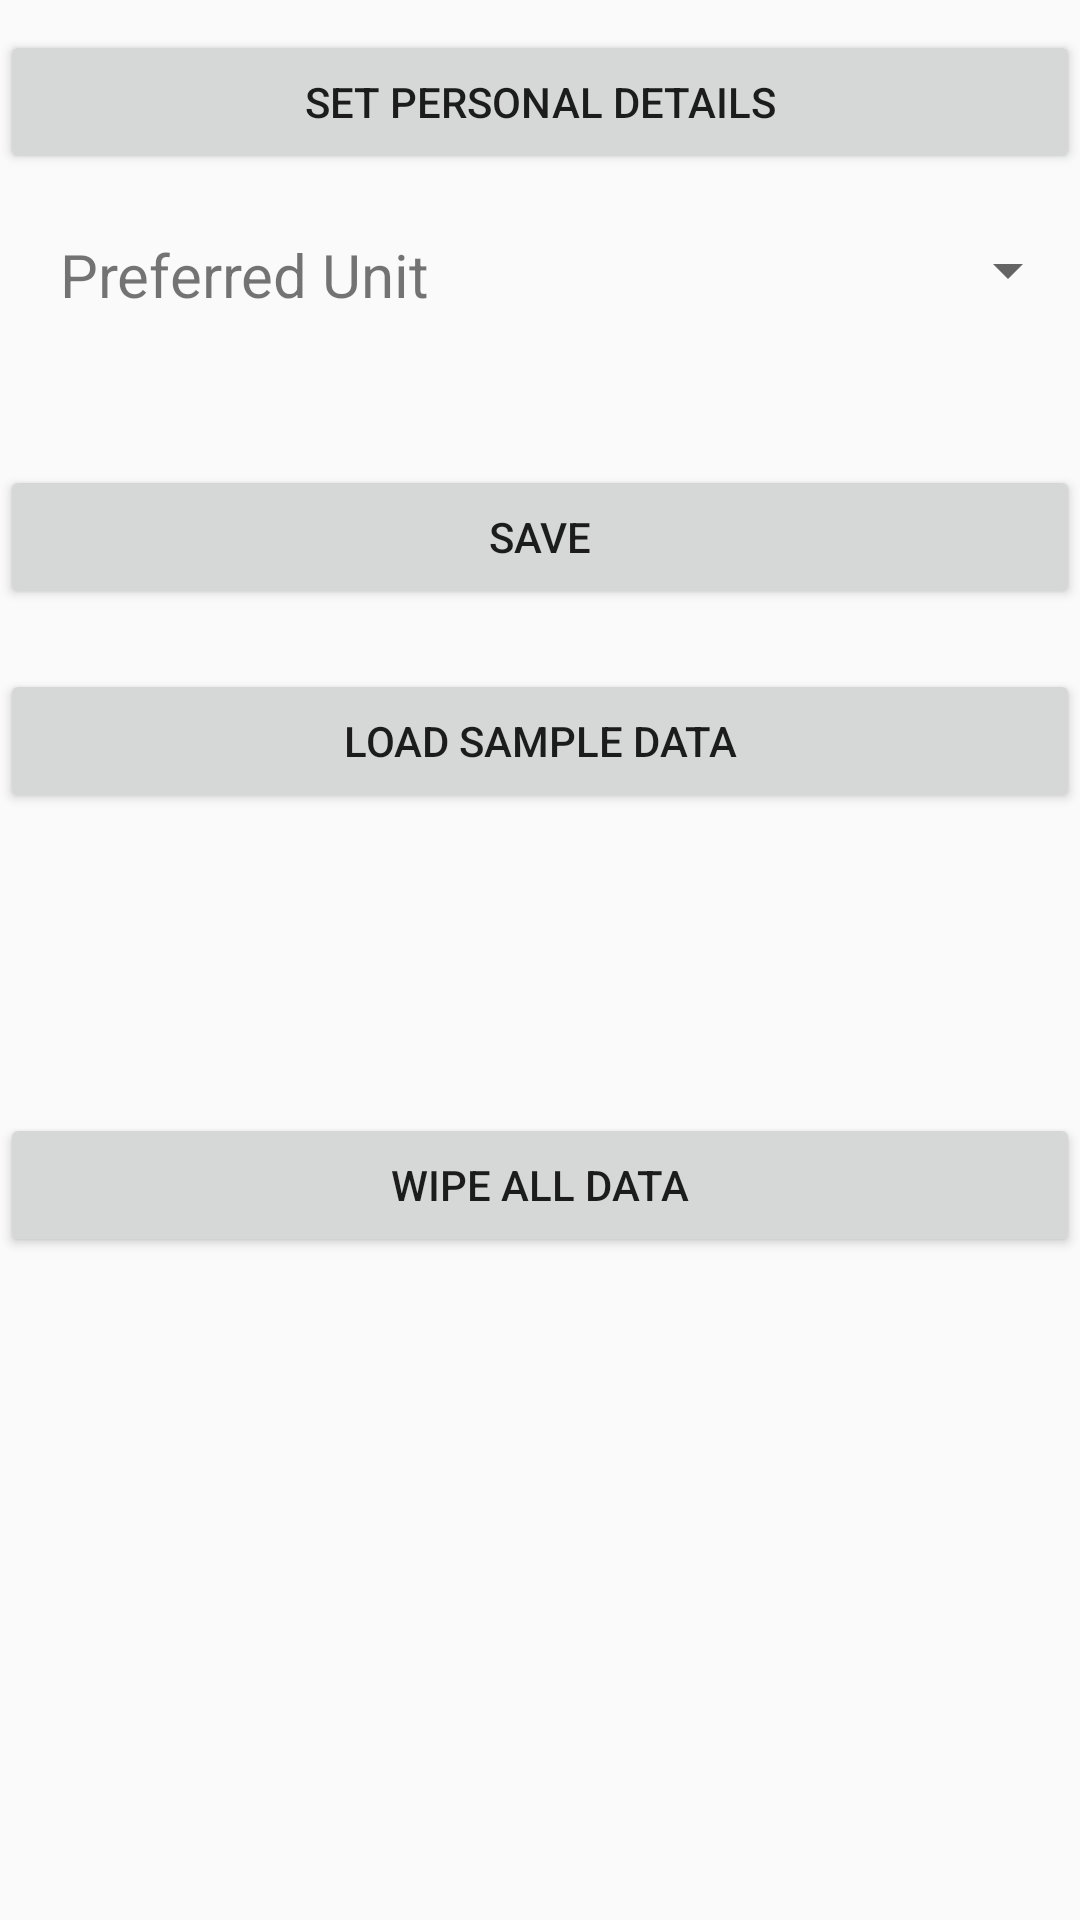

Produce the Android XML layout that renders to this screen, including the resource entries it uses.
<!-- AndroidManifest.xml: application theme Theme.AppCompat.Light.NoActionBar -->
<!-- res/layout/activity_settings_fragment.xml -->
<?xml version="1.0" encoding="UTF-8"?>
    <LinearLayout android:orientation="vertical" android:layout_height="match_parent" android:layout_width="match_parent" xmlns:android="http://schemas.android.com/apk/res/android">

    <Button android:layout_height="wrap_content" android:layout_width="match_parent" android:text="@string/user_details" android:layout_marginBottom="20dp" android:layout_marginTop="10dp" android:id="@+id/btSetUserPrefs"/>


    <LinearLayout android:orientation="horizontal" android:layout_height="wrap_content" android:layout_width="match_parent">

    <TextView android:layout_height="wrap_content" android:layout_width="wrap_content" android:text="@string/preferred_unit" android:id="@+id/tvPreferredUnit" android:textSize="20sp" android:paddingLeft="20dp" android:layout_weight="1"/>

    <Spinner android:layout_height="wrap_content" android:layout_width="wrap_content" android:id="@+id/UnitSpinner"> </Spinner>

</LinearLayout>

    <Button android:layout_height="wrap_content" android:layout_width="match_parent" android:text="@string/save" android:layout_marginBottom="20dp" android:layout_marginTop="50dp" android:id="@+id/btSaveSettings"/>

    <Button android:layout_height="wrap_content" android:layout_width="match_parent" android:text="@string/load_sample" android:id="@+id/btLoadSampleData"/>

    <Button android:layout_height="wrap_content" android:layout_width="match_parent" android:text="@string/wipe" android:layout_marginTop="100dp" android:id="@+id/btWipeData" android:onClick="wipeAllData"/>

</LinearLayout>
<!-- resources referenced by this layout -->
<resources>
  <string name="load_sample" translatable="false">Load Sample Data</string>
  <string name="preferred_unit" translatable="false">Preferred Unit</string>
  <string name="save" translatable="false">Save</string>
  <string name="user_details" translatable="false">Set Personal Details</string>
  <string name="wipe" translatable="false">Wipe All Data</string>
</resources>
